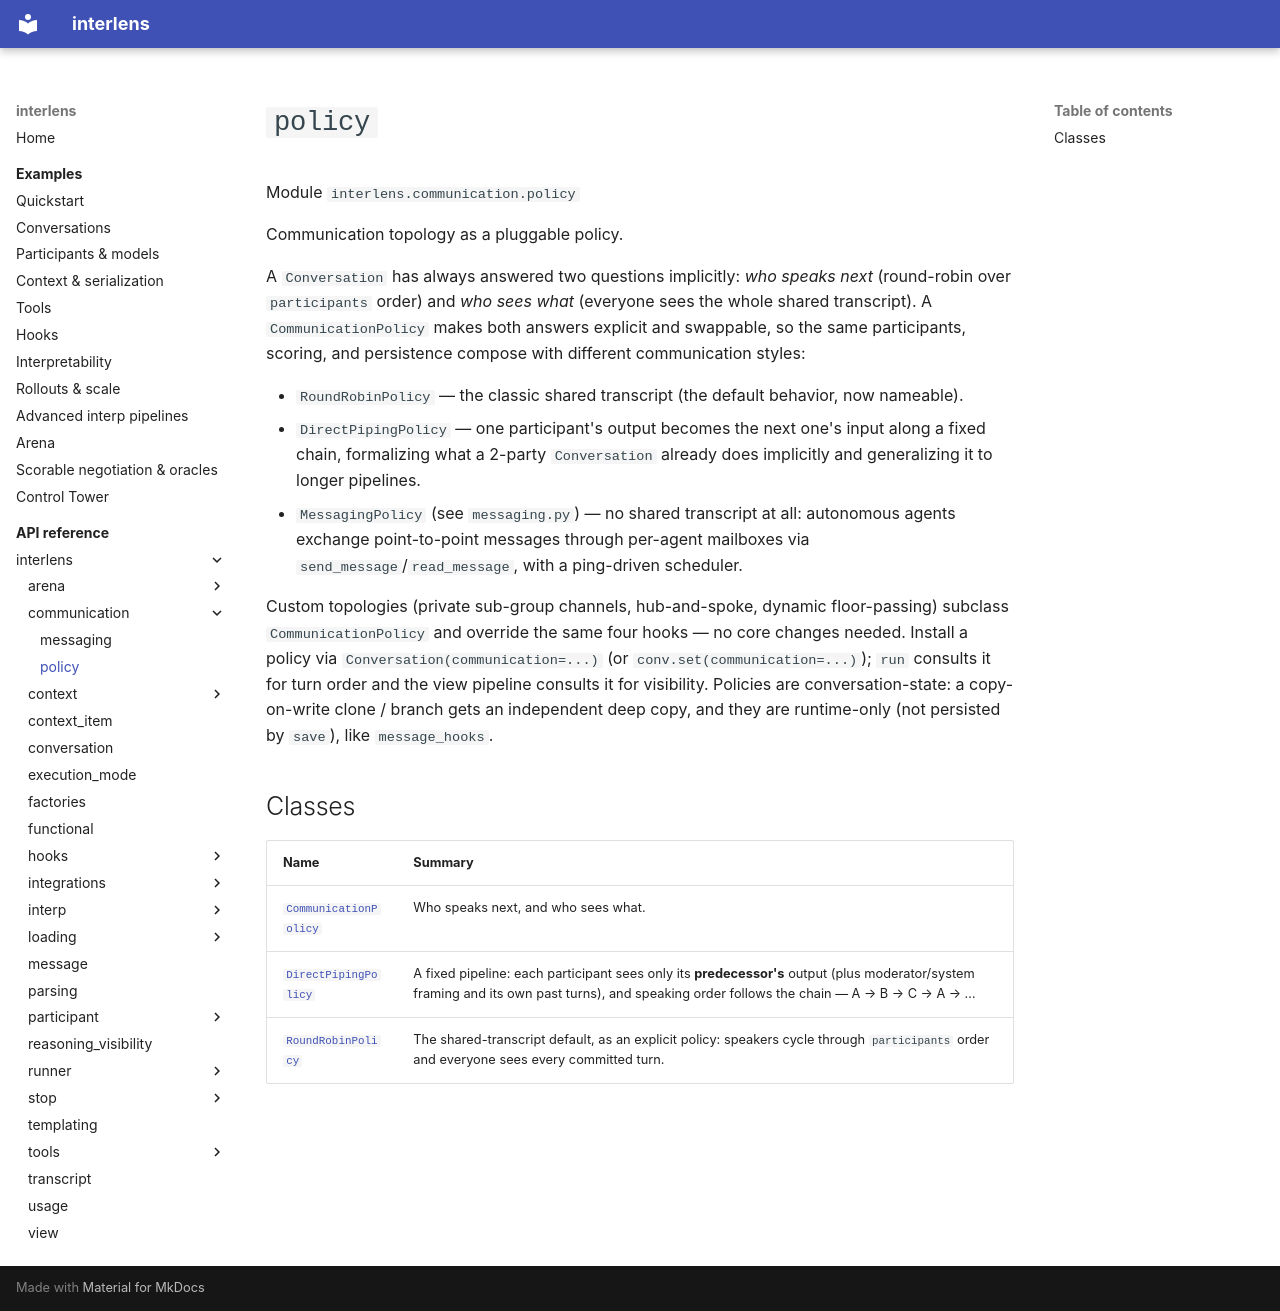

repository: Sid-MB/interlens · page: reference/interlens/communication/policy/index.html · generator: mkdocs

# `policy`

Module `interlens.communication.policy`

Communication topology as a pluggable policy.

A `Conversation` has always answered two questions implicitly: *who speaks next* (round-robin over
`participants` order) and *who sees what* (everyone sees the whole shared transcript). A
`CommunicationPolicy` makes both answers explicit and swappable, so the same participants, scoring, and
persistence compose with different communication styles:

- `RoundRobinPolicy` — the classic shared transcript (the default behavior, now nameable).
- `DirectPipingPolicy` — one participant's output becomes the next one's input along a fixed chain,
  formalizing what a 2-party `Conversation` already does implicitly and generalizing it to longer pipelines.
- `MessagingPolicy` (see `messaging.py`) — no shared transcript at all: autonomous agents exchange
  point-to-point messages through per-agent mailboxes via `send_message`/`read_message`, with a
  ping-driven scheduler.

Custom topologies (private sub-group channels, hub-and-spoke, dynamic floor-passing) subclass
`CommunicationPolicy` and override the same four hooks — no core changes needed. Install a policy via
`Conversation(communication=...)` (or `conv.set(communication=...)`); `run` consults it for turn order
and the view pipeline consults it for visibility. Policies are conversation-state: a copy-on-write clone /
branch gets an independent deep copy, and they are runtime-only (not persisted by `save`), like
`message_hooks`.

## Classes

| Name | Summary |
|---|---|
| [`CommunicationPolicy`](CommunicationPolicy.md) | Who speaks next, and who sees what. |
| [`DirectPipingPolicy`](DirectPipingPolicy.md) | A fixed pipeline: each participant sees only its **predecessor's** output (plus moderator/system framing and its own past turns), and speaking order follows the chain — A → B → C → A → … |
| [`RoundRobinPolicy`](RoundRobinPolicy.md) | The shared-transcript default, as an explicit policy: speakers cycle through `participants` order and everyone sees every committed turn. |
